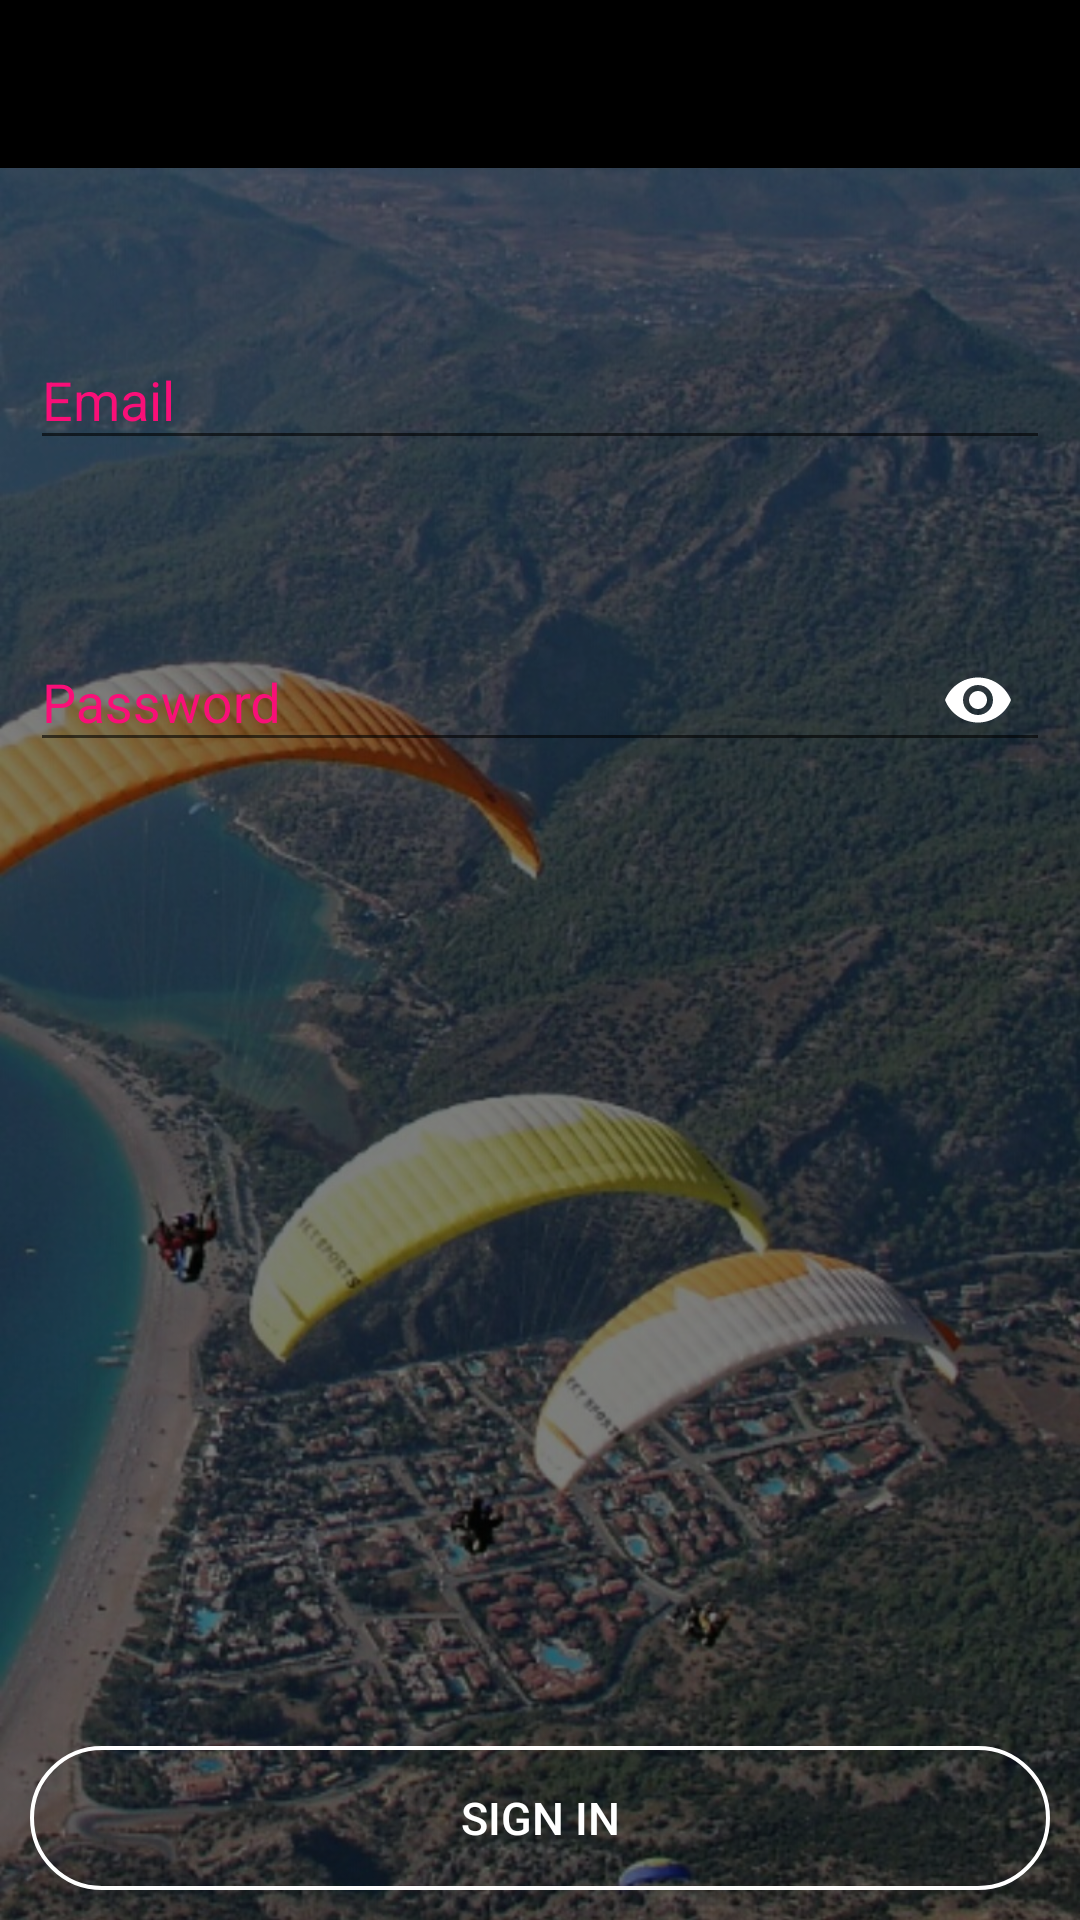

Write the Android layout XML for this screen, with the resource values it uses.
<!-- AndroidManifest.xml: application theme AppTheme -->
<!-- res/layout/activity_login.xml -->
<?xml version="1.0" encoding="utf-8"?>
<RelativeLayout xmlns:android="http://schemas.android.com/apk/res/android"
    xmlns:app="http://schemas.android.com/apk/res-auto"
    xmlns:tools="http://schemas.android.com/tools"
    android:layout_width="match_parent"
    android:layout_height="match_parent"
    tools:context=".LoginActivity"
    android:background="@drawable/login_page_bg_chatting_app">

    <ImageView
        android:layout_width="match_parent"
        android:layout_height="match_parent"
        android:background="#52000000"/>

    <include layout="@layout/app_bar_layout"
        android:id="@+id/login_page_toolbar" />

    <ImageView
        android:id="@+id/ImgV"
        android:layout_width="match_parent"
        android:layout_height="match_parent"
        android:scaleType="fitCenter"
        android:padding="15dp"
        android:background="#a5000000"
        android:visibility="gone" />

    <android.support.design.widget.TextInputLayout
        android:id="@+id/LoginEmailLayout"
        android:layout_below="@+id/login_page_toolbar"
        android:layout_width="match_parent"
        android:layout_height="wrap_content"
        android:layout_centerHorizontal="true"
        android:layout_marginTop="45dp"
        android:textColorHint="@color/colorPink">

        <EditText
            android:id="@+id/LoginTxtEmail"
            android:layout_width="match_parent"
            android:layout_height="wrap_content"
            android:ems="10"
            android:hint="Email"
            android:textColorHint="#ffffff"
            android:textColor="#ffffff"
            android:inputType="textEmailAddress"
            android:layout_margin="10dp" />

    </android.support.design.widget.TextInputLayout>

    <android.support.design.widget.TextInputLayout
        android:id="@+id/LoginPassLayout"
        android:layout_width="match_parent"
        android:layout_height="wrap_content"
        android:layout_centerHorizontal="true"
        android:layout_below="@+id/LoginEmailLayout"
        android:layout_marginTop="35dp"
        android:textColorHint="@color/colorPink"
        app:passwordToggleEnabled="true"
        app:passwordToggleTint="@color/colorWhite">

        <EditText
            android:id="@+id/LoginTxtPass"
            android:layout_width="match_parent"
            android:layout_height="wrap_content"
            android:ems="10"
            android:hint="Password"
            android:textColorHint="#ffffff"
            android:textColor="#ffffff"
            android:inputType="textPassword"
            android:layout_margin="10dp" />

    </android.support.design.widget.TextInputLayout>

    <Button
        android:layout_width="match_parent"
        android:layout_height="wrap_content"
        android:id="@+id/btnLogin"
        android:text="Sign In"
        android:background="@drawable/white_border_btn"
        android:textColor="#ffffff"
        android:layout_margin="10dp"
        android:textSize="15sp"
        android:layout_alignParentBottom="true" />

</RelativeLayout>
<!-- res/layout/app_bar_layout.xml (included above) -->
<?xml version="1.0" encoding="utf-8"?>
<android.support.v7.widget.Toolbar xmlns:android="http://schemas.android.com/apk/res/android"
    android:layout_width="match_parent"
    android:layout_height="wrap_content"
    xmlns:app="http://schemas.android.com/apk/res-auto"
    android:id="@+id/app_toolbar"
    android:theme="@style/AppBarTheme"
    android:background="#000000" >

</android.support.v7.widget.Toolbar>
<!-- resources referenced by this layout -->
<resources>
  <color name="colorPink">#f90f78</color>
  <color name="colorWhite">#ffffff</color>
  <!-- drawable login_page_bg_chatting_app: jpg bitmap (drawable, 290673 bytes) -->
  <!-- drawable white_border_btn (drawable) -->
  <?xml version="1.0" encoding="utf-8"?>
  <shape xmlns:android="http://schemas.android.com/apk/res/android"
      android:shape="rectangle">
      <gradient android:startColor="#00ffffff"
          android:endColor="#0000ff00"
          android:angle="270" />
      <corners android:radius="28dp" />
      <stroke android:width="4px" android:color="#ffffff" />
  </shape>
  <style name="AppBarTheme" parent="ThemeOverlay.AppCompat.Dark.ActionBar">
      </style>
  <style name="AppTheme" parent="Theme.AppCompat.Light.NoActionBar">
          
          <item name="colorPrimary">@color/colorPrimary</item>
          <item name="colorPrimaryDark">@color/colorPrimaryDark</item>
          <item name="colorAccent">@color/colorAccent</item>
      </style>
  <color name="colorPrimary">#000000</color>
  <color name="colorPrimaryDark">#000000</color>
  <color name="colorAccent">#ffffff</color>
</resources>
